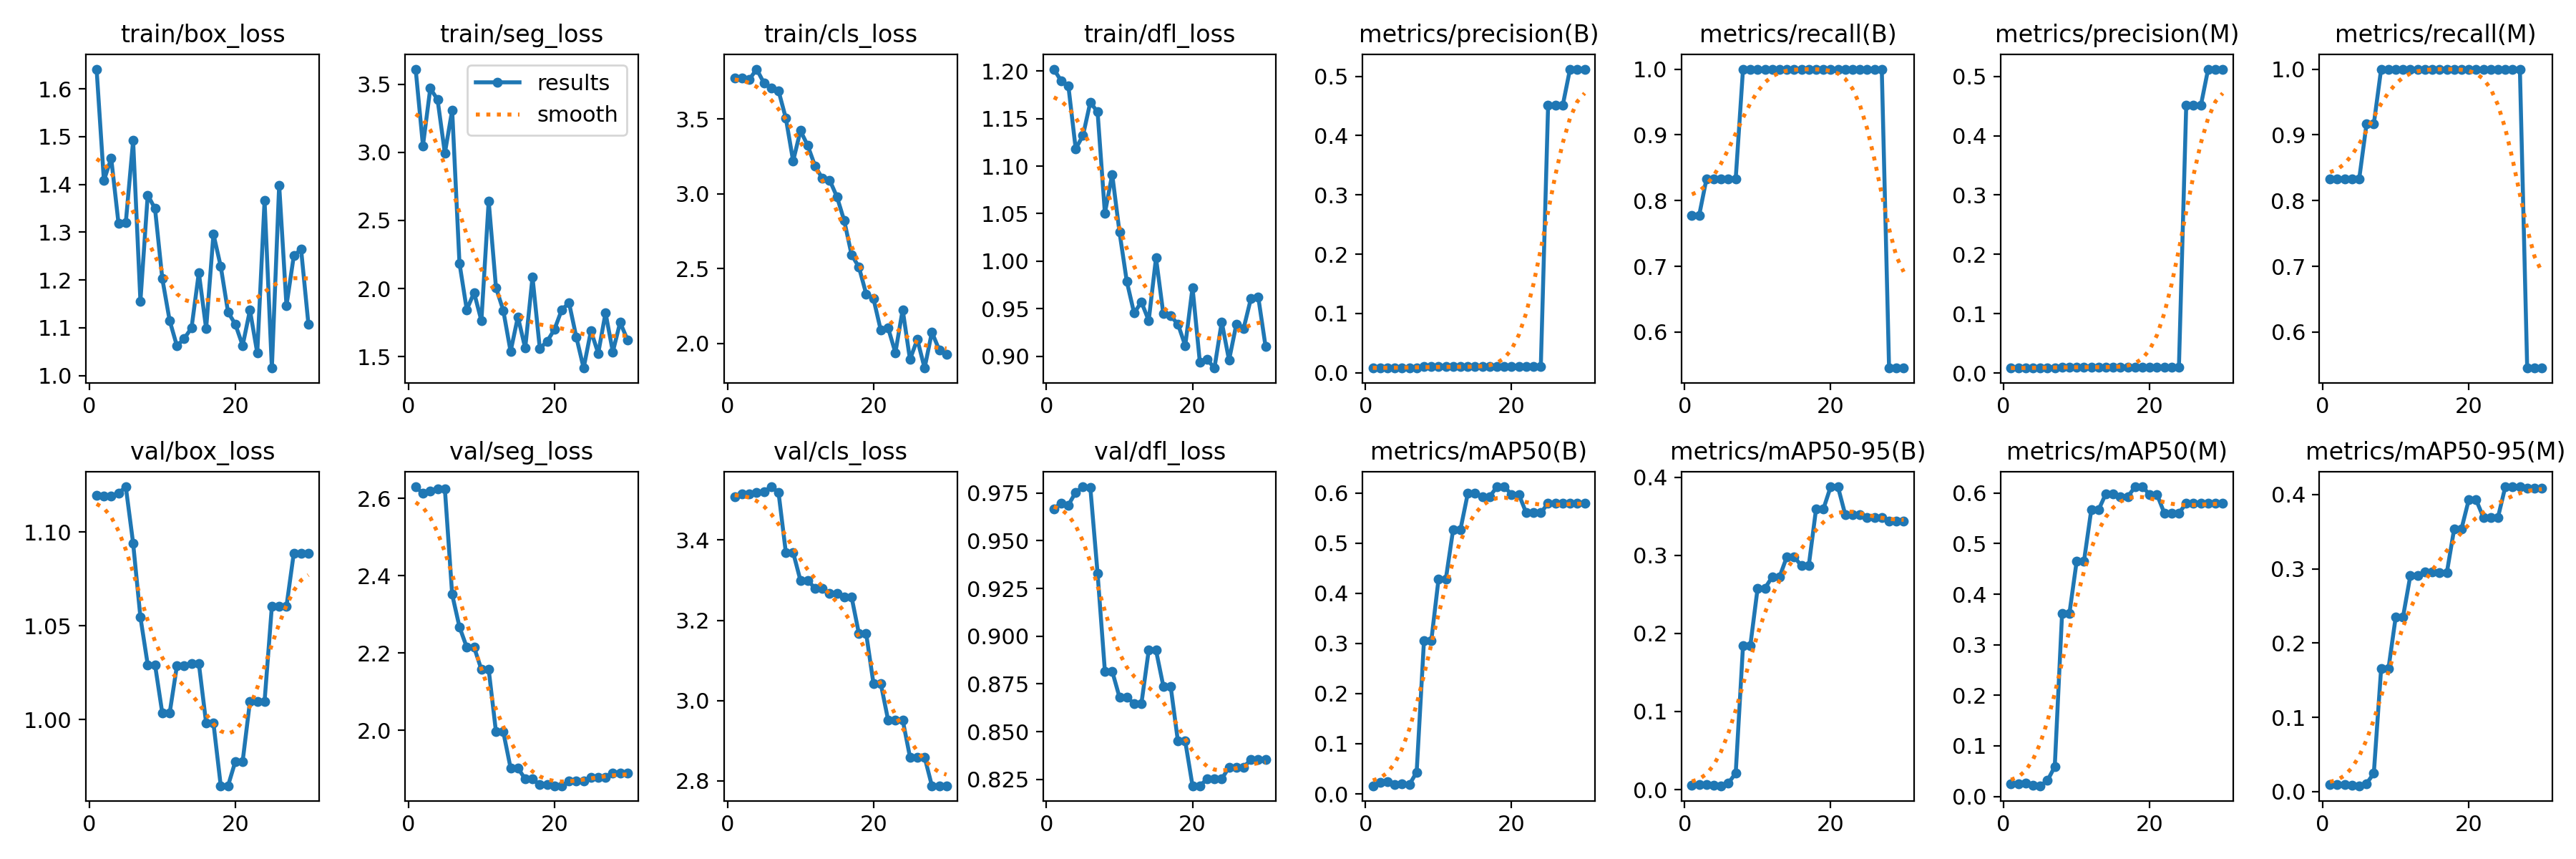

Data behind this chart, as committed beside it:
epoch, train/box_loss, train/seg_loss, train/cls_loss, train/dfl_loss, metrics/precision(B), metrics/recall(B), metrics/mAP50(B), metrics/mAP50-95(B), metrics/precision(M), metrics/recall(M), metrics/mAP50(M), metrics/mAP50-95(M), val/box_loss, val/seg_loss, val/cls_loss, val/dfl_loss, lr/pg0, lr/pg1, lr/pg2
1, 1.641, 3.611, 3.772, 1.202, 0.00778, 0.7778, 0.01622, 0.00569, 0.00836, 0.8333, 0.02499, 0.00916, 1.12, 2.63, 3.508, 0.9667, 0, 0, 0
2, 1.408, 3.049, 3.774, 1.19, 0.00777, 0.7778, 0.02244, 0.00675, 0.00835, 0.8333, 0.02552, 0.00952, 1.119, 2.613, 3.515, 0.9697, 1.612e-05, 1.612e-05, 1.612e-05
3, 1.455, 3.47, 3.763, 1.184, 0.00835, 0.8333, 0.02392, 0.00655, 0.00835, 0.8333, 0.02596, 0.00981, 1.119, 2.619, 3.515, 0.9687, 3.114e-05, 3.114e-05, 3.114e-05
4, 1.319, 3.388, 3.833, 1.118, 0.00836, 0.8333, 0.01876, 0.00576, 0.00836, 0.8333, 0.02166, 0.00856, 1.121, 2.625, 3.519, 0.9754, 4.5059e-05, 4.5059e-05, 4.5059e-05
5, 1.321, 2.994, 3.74, 1.132, 0.00835, 0.8333, 0.01945, 0.00491, 0.00835, 0.8333, 0.02114, 0.00787, 1.124, 2.625, 3.521, 0.9783, 5.7878e-05, 5.7878e-05, 5.7878e-05
6, 1.492, 3.309, 3.705, 1.167, 0.00834, 0.8333, 0.01843, 0.00828, 0.00914, 0.9167, 0.03137, 0.01065, 1.094, 2.352, 3.533, 0.9781, 6.9597e-05, 6.9597e-05, 6.9597e-05
7, 1.156, 2.186, 3.688, 1.157, 0.00835, 0.8333, 0.04323, 0.02111, 0.00914, 0.9167, 0.05903, 0.02475, 1.055, 2.268, 3.519, 0.9328, 8.0216e-05, 8.0216e-05, 8.0216e-05
8, 1.378, 1.844, 3.505, 1.05, 0.0099, 1, 0.305, 0.1844, 0.0099, 1, 0.3614, 0.1654, 1.029, 2.215, 3.369, 0.8817, 8.9735e-05, 8.9735e-05, 8.9735e-05
9, 1.349, 1.97, 3.219, 1.091, 0.0099, 1, 0.305, 0.1844, 0.0099, 1, 0.3614, 0.1654, 1.029, 2.215, 3.369, 0.8817, 9.8153e-05, 9.8153e-05, 9.8153e-05
10, 1.203, 1.764, 3.422, 1.031, 0.00991, 1, 0.4289, 0.258, 0.00991, 1, 0.4654, 0.2355, 1.003, 2.158, 3.299, 0.868, 0.0001055, 0.0001055, 0.0001055
11, 1.115, 2.642, 3.322, 0.9787, 0.00991, 1, 0.4289, 0.258, 0.00991, 1, 0.4654, 0.2355, 1.003, 2.158, 3.299, 0.868, 0.0001117, 0.0001117, 0.0001117
12, 1.062, 2.007, 3.186, 0.9455, 0.00991, 1, 0.5274, 0.2724, 0.00991, 1, 0.5669, 0.2909, 1.029, 1.996, 3.28, 0.8647, 0.0001168, 0.0001168, 0.0001168
13, 1.077, 1.839, 3.102, 0.9571, 0.00991, 1, 0.5274, 0.2724, 0.00991, 1, 0.5669, 0.2909, 1.029, 1.996, 3.28, 0.8647, 0.0001208, 0.0001208, 0.0001208
14, 1.1, 1.538, 3.091, 0.9376, 0.00993, 1, 0.5988, 0.2983, 0.00993, 1, 0.5988, 0.2962, 1.03, 1.903, 3.268, 0.8926, 0.0001237, 0.0001237, 0.0001237
15, 1.216, 1.792, 2.98, 1.004, 0.00993, 1, 0.5988, 0.2983, 0.00993, 1, 0.5988, 0.2962, 1.03, 1.903, 3.268, 0.8926, 0.0001256, 0.0001256, 0.0001256
16, 1.098, 1.562, 2.82, 0.9447, 0.00994, 1, 0.5928, 0.2866, 0.00994, 1, 0.5928, 0.2951, 0.9982, 1.874, 3.258, 0.8739, 0.0001263, 0.0001263, 0.0001263
17, 1.296, 2.084, 2.593, 0.9424, 0.00994, 1, 0.5928, 0.2866, 0.00994, 1, 0.5928, 0.2951, 0.9982, 1.874, 3.258, 0.8739, 0.0001259, 0.0001259, 0.0001259
18, 1.228, 1.56, 2.511, 0.934, 0.00994, 1, 0.6123, 0.3593, 0.00994, 1, 0.6123, 0.3538, 0.9648, 1.859, 3.167, 0.845, 0.0001244, 0.0001244, 0.0001244
19, 1.133, 1.612, 2.332, 0.9112, 0.00994, 1, 0.6123, 0.3593, 0.00994, 1, 0.6123, 0.3538, 0.9648, 1.859, 3.167, 0.845, 0.0001218, 0.0001218, 0.0001218
20, 1.107, 1.699, 2.3, 0.9724, 0.00992, 1, 0.597, 0.3879, 0.00992, 1, 0.597, 0.3931, 0.9778, 1.857, 3.042, 0.8217, 0.0001181, 0.0001181, 0.0001181
21, 1.063, 1.843, 2.089, 0.8941, 0.00992, 1, 0.597, 0.3879, 0.00992, 1, 0.597, 0.3931, 0.9778, 1.857, 3.042, 0.8217, 0.0001134, 0.0001134, 0.0001134
22, 1.137, 1.895, 2.105, 0.8967, 0.00995, 1, 0.5604, 0.3521, 0.00995, 1, 0.5604, 0.3694, 1.01, 1.869, 2.952, 0.8253, 0.0001075, 0.0001075, 0.0001075
23, 1.047, 1.643, 1.939, 0.8877, 0.00995, 1, 0.5604, 0.3521, 0.00995, 1, 0.5604, 0.3694, 1.01, 1.869, 2.952, 0.8253, 0.0001005, 0.0001005, 0.0001005
24, 1.366, 1.416, 2.227, 0.9362, 0.00995, 1, 0.5604, 0.3521, 0.00995, 1, 0.5604, 0.3694, 1.01, 1.869, 2.952, 0.8253, 9.2402e-05, 9.2402e-05, 9.2402e-05
25, 1.016, 1.689, 1.893, 0.896, 0.4507, 1, 0.5796, 0.3481, 0.4507, 1, 0.5796, 0.4105, 1.06, 1.879, 2.859, 0.8314, 8.3217e-05, 8.3217e-05, 8.3217e-05
26, 1.399, 1.524, 2.028, 0.9339, 0.4507, 1, 0.5796, 0.3481, 0.4507, 1, 0.5796, 0.4105, 1.06, 1.879, 2.859, 0.8314, 7.2931e-05, 7.2931e-05, 7.2931e-05
27, 1.146, 1.821, 1.836, 0.9295, 0.4507, 1, 0.5796, 0.3481, 0.4507, 1, 0.5796, 0.4105, 1.06, 1.879, 2.859, 0.8314, 6.1546e-05, 6.1546e-05, 6.1546e-05
28, 1.25, 1.535, 2.076, 0.961, 0.5122, 0.5453, 0.5796, 0.344, 0.5122, 0.5453, 0.5796, 0.4086, 1.089, 1.89, 2.788, 0.8355, 4.906e-05, 4.906e-05, 4.906e-05
29, 1.264, 1.752, 1.958, 0.9623, 0.5122, 0.5453, 0.5796, 0.344, 0.5122, 0.5453, 0.5796, 0.4086, 1.089, 1.89, 2.788, 0.8355, 3.5474e-05, 3.5474e-05, 3.5474e-05
30, 1.108, 1.624, 1.93, 0.9104, 0.5122, 0.5453, 0.5796, 0.344, 0.5122, 0.5453, 0.5796, 0.4086, 1.089, 1.89, 2.788, 0.8355, 2.0787e-05, 2.0787e-05, 2.0787e-05
